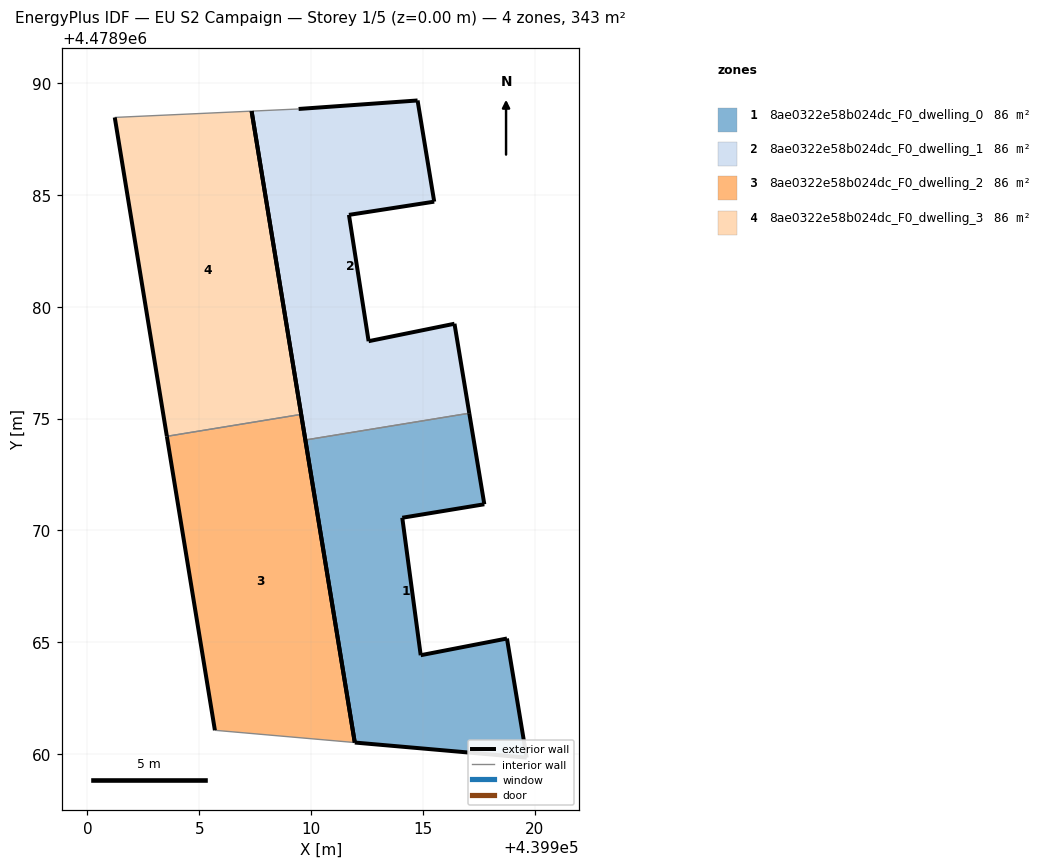
=== STOREY PLAN SPEC (per zone: floor XY polygon, exterior-wall plan segments, windows/doors) ===
zone 1: 8ae0322e58b024dc_F0_dwelling_0  (85.7 m²)
  floor: (439919.64, 4478959.84) (439918.76, 4478965.17) (439914.90, 4478964.42) (439914.08, 4478970.57) (439917.74, 4478971.17) (439917.07, 4478975.24) (439909.74, 4478974.04) (439911.95, 4478960.52)
  exterior wall: (439914.90, 4478964.42) – (439918.76, 4478965.17)  [3.9 m]
  exterior wall: (439918.76, 4478965.17) – (439919.64, 4478959.84)  [5.4 m]
  exterior wall: (439919.64, 4478959.84) – (439911.95, 4478960.52)  [7.7 m]
  exterior wall: (439911.95, 4478960.52) – (439909.74, 4478974.04)  [13.7 m]
  exterior wall: (439917.07, 4478975.24) – (439917.74, 4478971.17)  [4.1 m]
  exterior wall: (439917.74, 4478971.17) – (439914.08, 4478970.57)  [3.7 m]
  exterior wall: (439914.08, 4478970.57) – (439914.90, 4478964.42)  [6.2 m]
  interior walls: 1
zone 2: 8ae0322e58b024dc_F0_dwelling_1  (85.7 m²)
  floor: (439917.07, 4478975.24) (439916.41, 4478979.24) (439912.57, 4478978.46) (439911.69, 4478984.11) (439915.50, 4478984.70) (439914.76, 4478989.22) (439909.44, 4478988.84) (439907.34, 4478988.75) (439909.74, 4478974.04)
  exterior wall: (439911.69, 4478984.11) – (439912.57, 4478978.46)  [5.7 m]
  exterior wall: (439912.57, 4478978.46) – (439916.41, 4478979.24)  [3.9 m]
  exterior wall: (439916.41, 4478979.24) – (439917.07, 4478975.24)  [4.1 m]
  exterior wall: (439909.74, 4478974.04) – (439907.34, 4478988.75)  [14.9 m]
  exterior wall: (439909.44, 4478988.84) – (439914.76, 4478989.22)  [5.3 m]
  exterior wall: (439914.76, 4478989.22) – (439915.50, 4478984.70)  [4.6 m]
  exterior wall: (439915.50, 4478984.70) – (439911.69, 4478984.11)  [3.9 m]
  interior walls: 2
zone 3: 8ae0322e58b024dc_F0_dwelling_2  (85.7 m²)
  floor: (439911.95, 4478960.52) (439909.56, 4478975.19) (439903.55, 4478974.21) (439905.70, 4478961.07)
  exterior wall: (439909.56, 4478975.19) – (439911.95, 4478960.52)  [14.9 m]
  exterior wall: (439905.70, 4478961.07) – (439903.55, 4478974.21)  [13.3 m]
  interior walls: 2
zone 4: 8ae0322e58b024dc_F0_dwelling_3  (85.7 m²)
  floor: (439909.56, 4478975.19) (439907.34, 4478988.75) (439901.22, 4478988.46) (439903.55, 4478974.21)
  exterior wall: (439907.34, 4478988.75) – (439909.56, 4478975.19)  [13.7 m]
  exterior wall: (439903.55, 4478974.21) – (439901.22, 4478988.46)  [14.4 m]
  interior walls: 2

=== DERIVED (storey summary) ===
Building: EU S2 Campaign
Storey: 1 of 5  (floor level z = 0.00 m)
Storey gross floor area: 342.9 m²
Zones on this storey: 4
  - 8ae0322e58b024dc_F0_dwelling_0: floor 85.7 m²; exterior wall 44.8 m (134.4 m²); WWR 0.0%
  - 8ae0322e58b024dc_F0_dwelling_1: floor 85.7 m²; exterior wall 42.4 m (127.1 m²); WWR 0.0%
  - 8ae0322e58b024dc_F0_dwelling_2: floor 85.7 m²; exterior wall 28.2 m (84.5 m²); WWR 0.0%
  - 8ae0322e58b024dc_F0_dwelling_3: floor 85.7 m²; exterior wall 28.2 m (84.5 m²); WWR 0.0%
Zone adjacency (shared interzone walls):
  - 8ae0322e58b024dc_F0_dwelling_0 ↔ 8ae0322e58b024dc_F0_dwelling_1
  - 8ae0322e58b024dc_F0_dwelling_2 ↔ 8ae0322e58b024dc_F0_dwelling_3